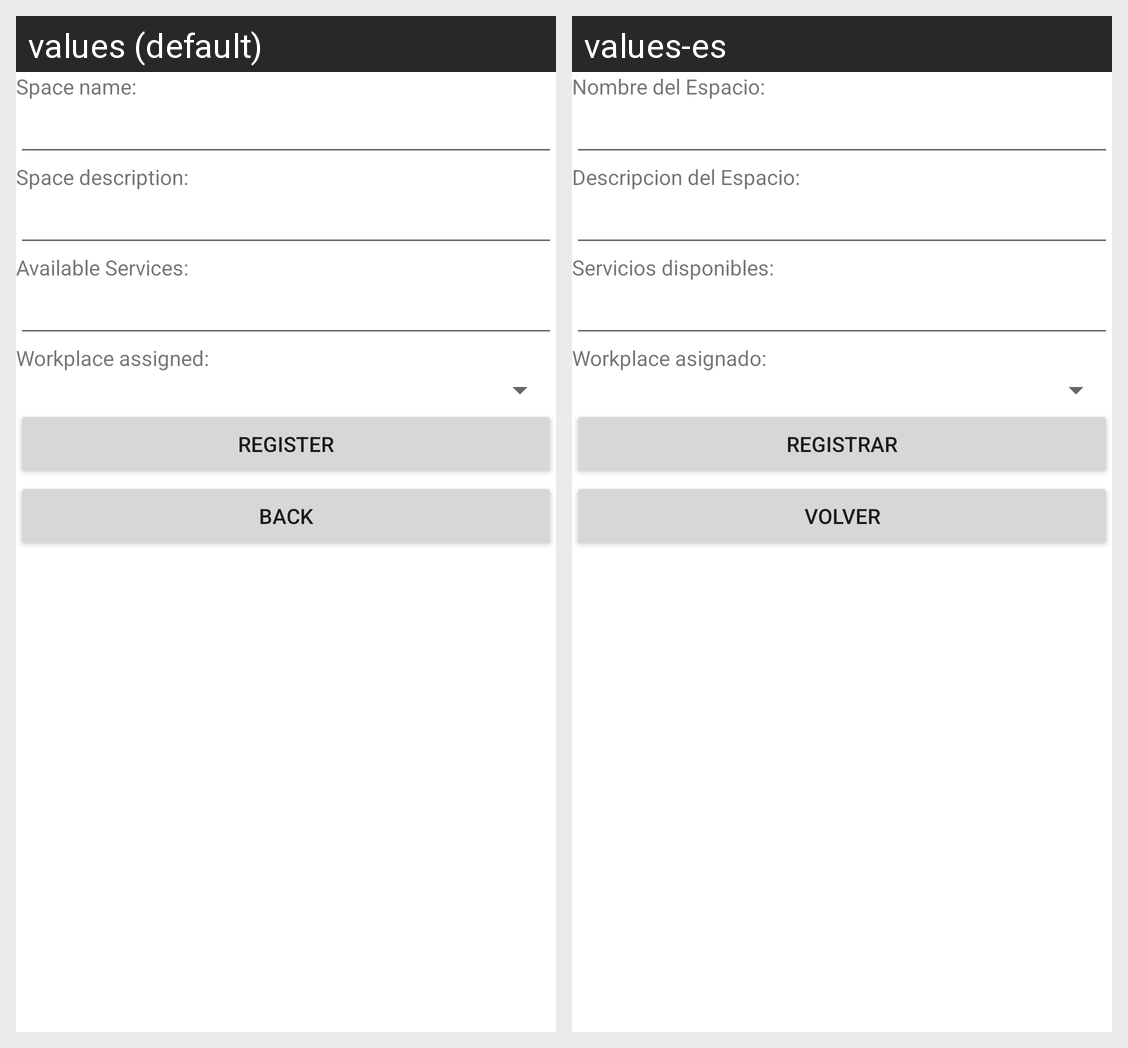

Strings drawn on this Android screen and how each of the app's shown locales translates them:
Android screen res/layout/activity_register_space.xml rendered under 2 locales, left to right: values (default), values-es. Device: Nexus 5 (rendered at 1080×1920; each locale shown at half size, 540×960, under a caption strip naming it); theme Theme.WorkHub.
Strings drawn on this screen, with the default value and each locale's value (text and hints the layout hard-codes, and strings that could not be matched under every locale, appear in the picture but are not listed):

spaceRegisterName
  values: Space name:
  values-es: Nombre del Espacio:

spaceRegisterDesciption
  values: Space description:
  values-es: Descripcion del Espacio:

spaceRegisterServices
  values: Available Services:
  values-es: Servicios disponibles:

spaceRegisterDessignedWorkplace
  values: Workplace assigned:
  values-es: Workplace asignado:

registerRegistrar
  values: Register
  values-es: Registrar

registerBack
  values: Back
  values-es: Volver
